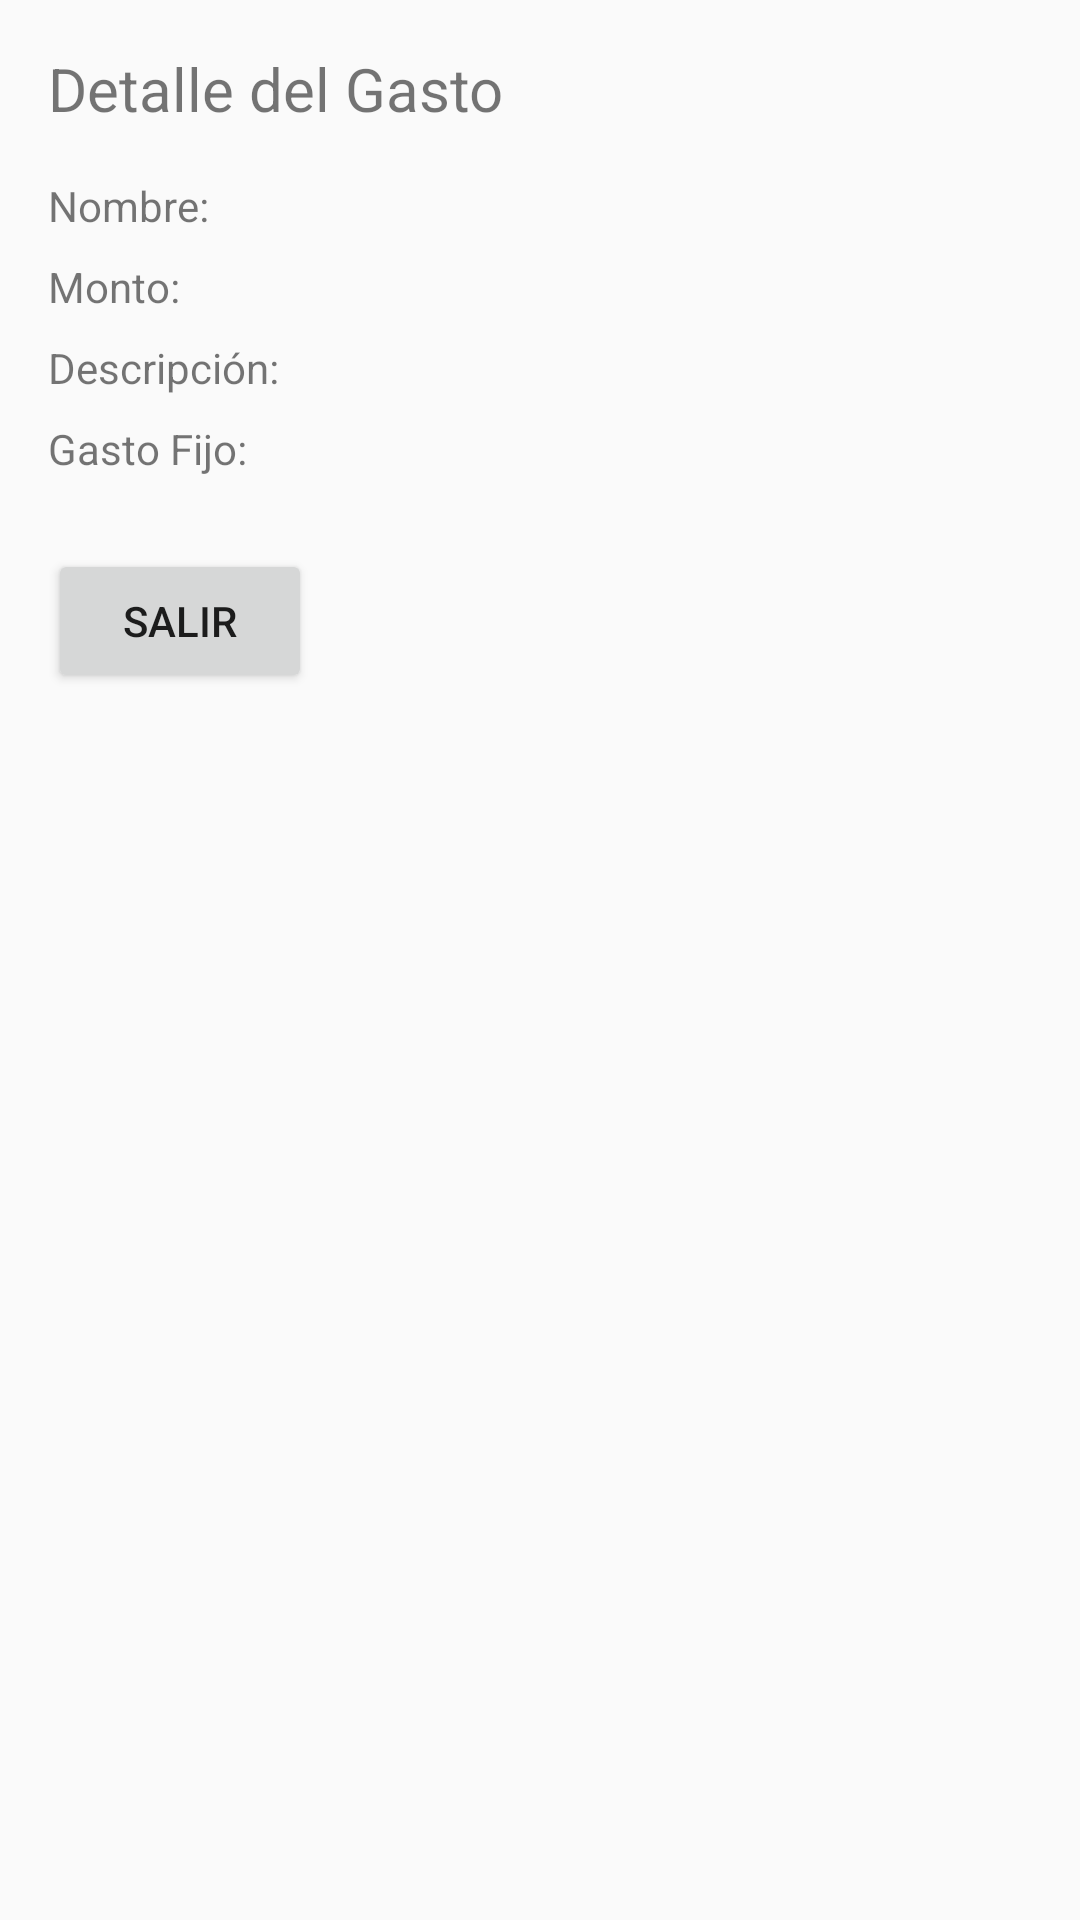

The Android layout XML behind this screen, and the referenced resources:
<!-- AndroidManifest.xml: application theme Theme.AntCash -->
<!-- res/layout/activity_result.xml -->
<?xml version="1.0" encoding="utf-8"?>
<ScrollView
    xmlns:android="http://schemas.android.com/apk/res/android"
    android:layout_width="match_parent"
    android:layout_height="match_parent">

    <LinearLayout
        android:layout_width="match_parent"
        android:layout_height="wrap_content"
        android:orientation="vertical"
        android:padding="16dp">

        <TextView
            android:id="@+id/txtResultTitle"
            android:layout_width="wrap_content"
            android:layout_height="wrap_content"
            android:text="@string/expend_detail"
            android:textSize="20sp"
            android:layout_marginBottom="16dp" />

        <TextView
            android:id="@+id/txtNombreResult"
            android:layout_width="wrap_content"
            android:layout_height="wrap_content"
            android:text="@string/name_exp2" />

        <TextView
            android:id="@+id/txtMontoResult"
            android:layout_width="wrap_content"
            android:layout_height="wrap_content"
            android:text="@string/amount2"
            android:layout_marginTop="8dp"/>

        <TextView
            android:id="@+id/txtDescripcionResult"
            android:layout_width="wrap_content"
            android:layout_height="wrap_content"
            android:text="@string/descript"
            android:layout_marginTop="8dp"/>

        <TextView
            android:id="@+id/txtFijoResult"
            android:layout_width="wrap_content"
            android:layout_height="wrap_content"
            android:text="@string/gasto_fijo2"
            android:layout_marginTop="8dp"/>

        <Button
            android:id="@+id/btnSalir"
            android:layout_width="wrap_content"
            android:layout_height="wrap_content"
            android:text="@string/salir"
            android:layout_marginTop="24dp"/>
    </LinearLayout>
</ScrollView>
<!-- resources referenced by this layout -->
<resources>
  <string name="amount2">Monto:</string>
  <string name="descript">Descripción:</string>
  <string name="expend_detail">Detalle del Gasto</string>
  <string name="gasto_fijo2">Gasto Fijo:</string>
  <string name="name_exp2">Nombre:</string>
  <string name="salir">Salir</string>
  <style name="Theme.AntCash" parent="Theme.AppCompat.Light.NoActionBar">
  
          <item name="colorPrimary">@color/purple_500</item>
          <item name="colorPrimaryDark">@color/purple_700</item>
          <item name="colorAccent">@color/teal_200</item>
      </style>
  <!-- not gathered from this repository: default colours our renderer supplied (Android Studio template values) -->
  <color name="purple_500">#FF6200EE</color>
  <color name="purple_700">#FF3700B3</color>
  <color name="teal_200">#FF03DAC5</color>
</resources>
